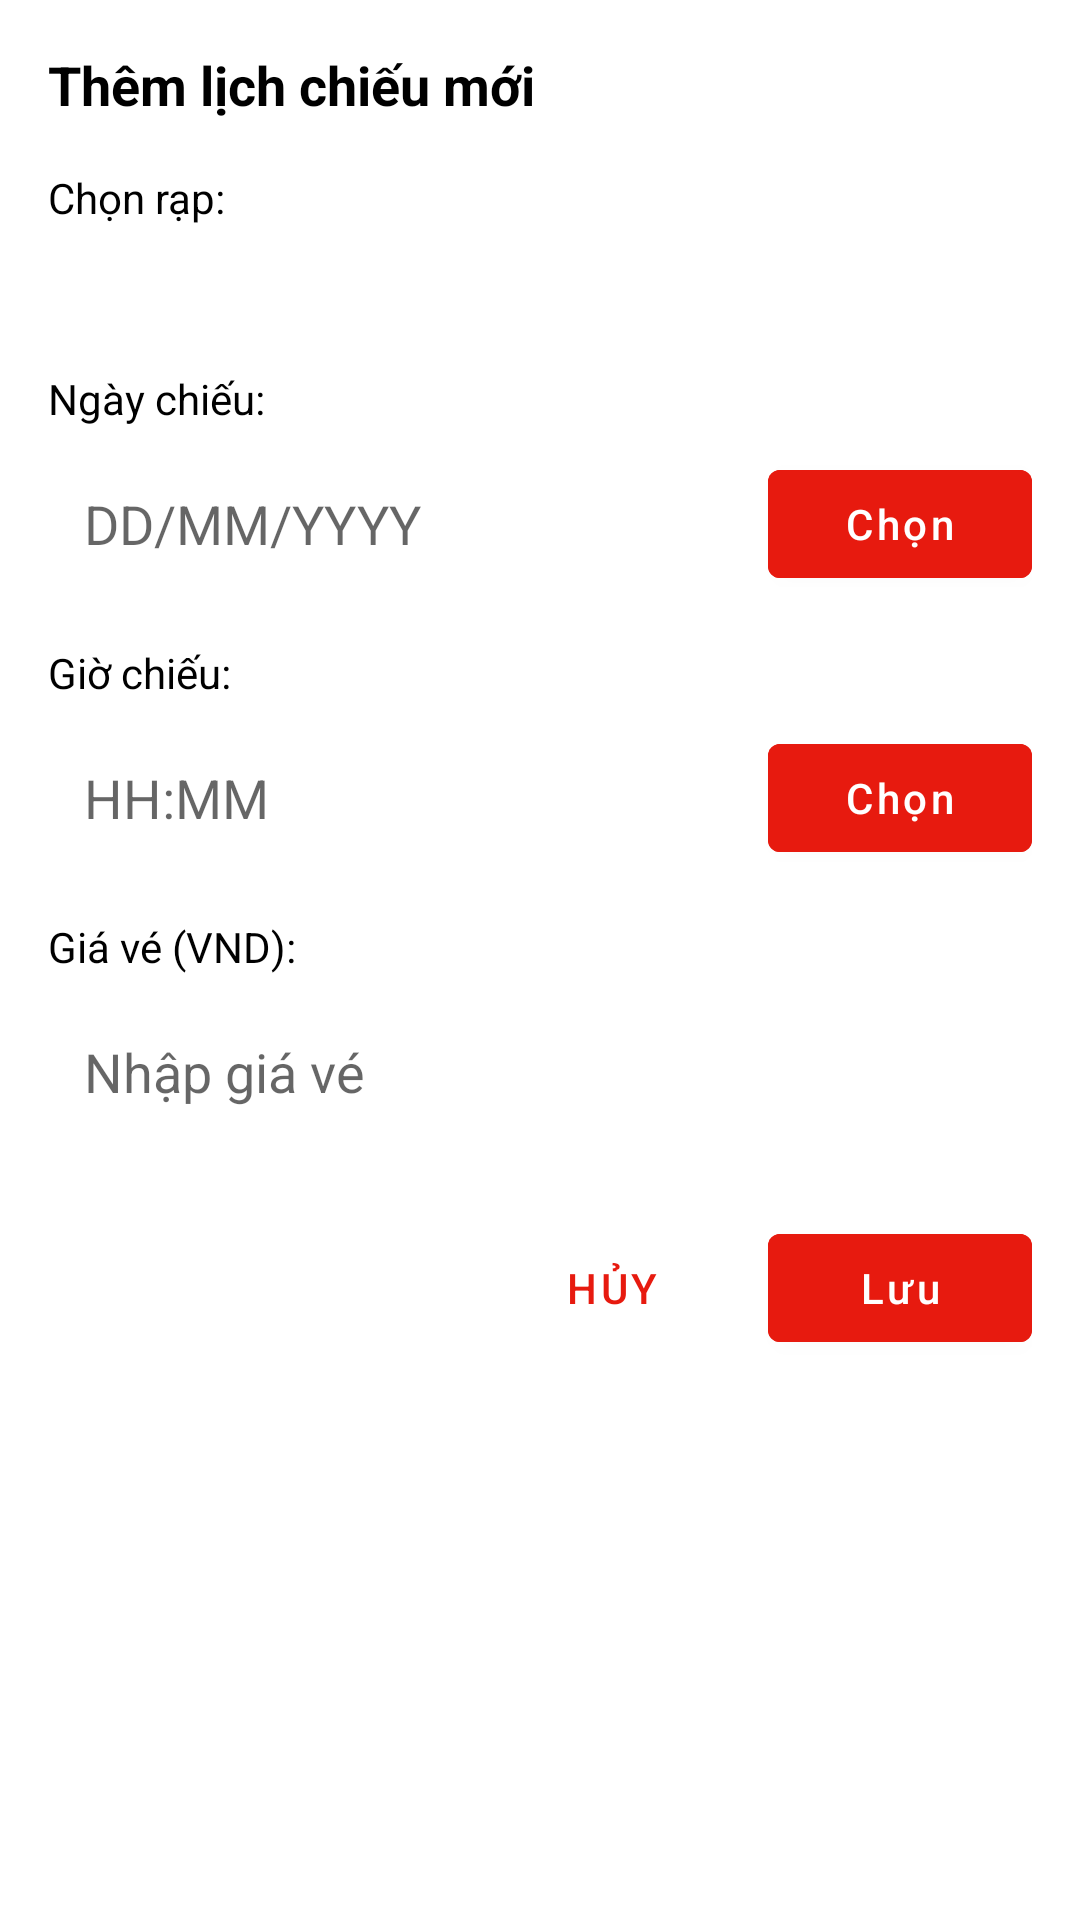

Android layout source for this screen:
<!-- AndroidManifest.xml: application theme Theme.MyApplication -->
<!-- res/layout/dialog_add_edit_showtime.xml -->
<?xml version="1.0" encoding="utf-8"?>
<ScrollView xmlns:android="http://schemas.android.com/apk/res/android"
    android:layout_width="match_parent"
    android:layout_height="wrap_content">

    <LinearLayout
        android:layout_width="match_parent"
        android:layout_height="wrap_content"
        android:orientation="vertical"
        android:padding="16dp">

        <TextView
            android:id="@+id/tvDialogTitle"
            android:layout_width="match_parent"
            android:layout_height="wrap_content"
            android:text="Thêm lịch chiếu mới"
            android:textColor="@color/black"
            android:textSize="18sp"
            android:textStyle="bold" />

        <TextView
            android:layout_width="match_parent"
            android:layout_height="wrap_content"
            android:layout_marginTop="16dp"
            android:text="Chọn rạp:"
            android:textColor="@color/black"
            android:textSize="14sp" />

        <Spinner
            android:id="@+id/spinnerCinema"
            android:layout_width="match_parent"
            android:layout_height="wrap_content"
            android:layout_marginTop="8dp"
            android:background="@drawable/rounded_corner_bg"
            android:padding="12dp" />

        <LinearLayout
            android:layout_width="match_parent"
            android:layout_height="wrap_content"
            android:layout_marginTop="16dp"
            android:orientation="horizontal">

            <LinearLayout
                android:layout_width="0dp"
                android:layout_height="wrap_content"
                android:layout_weight="1"
                android:orientation="vertical">

                <TextView
                    android:layout_width="match_parent"
                    android:layout_height="wrap_content"
                    android:text="Ngày chiếu:"
                    android:textColor="@color/black"
                    android:textSize="14sp" />

                <EditText
                    android:id="@+id/etDate"
                    android:layout_width="match_parent"
                    android:layout_height="wrap_content"
                    android:layout_marginTop="8dp"
                    android:background="@drawable/rounded_corner_bg"
                    android:focusable="false"
                    android:hint="DD/MM/YYYY"
                    android:inputType="none"
                    android:padding="12dp" />
            </LinearLayout>

            <Button
                android:id="@+id/btnSelectDate"
                android:layout_width="wrap_content"
                android:layout_height="wrap_content"
                android:layout_gravity="bottom"
                android:layout_marginStart="8dp"
                android:backgroundTint="@color/cgv_red"
                android:text="Chọn"
                android:textAllCaps="false"
                android:textColor="@color/white" />
        </LinearLayout>

        <LinearLayout
            android:layout_width="match_parent"
            android:layout_height="wrap_content"
            android:layout_marginTop="16dp"
            android:orientation="horizontal">

            <LinearLayout
                android:layout_width="0dp"
                android:layout_height="wrap_content"
                android:layout_weight="1"
                android:orientation="vertical">

                <TextView
                    android:layout_width="match_parent"
                    android:layout_height="wrap_content"
                    android:text="Giờ chiếu:"
                    android:textColor="@color/black"
                    android:textSize="14sp" />

                <EditText
                    android:id="@+id/etTime"
                    android:layout_width="match_parent"
                    android:layout_height="wrap_content"
                    android:layout_marginTop="8dp"
                    android:background="@drawable/rounded_corner_bg"
                    android:focusable="false"
                    android:hint="HH:MM"
                    android:inputType="none"
                    android:padding="12dp" />
            </LinearLayout>

            <Button
                android:id="@+id/btnSelectTime"
                android:layout_width="wrap_content"
                android:layout_height="wrap_content"
                android:layout_gravity="bottom"
                android:layout_marginStart="8dp"
                android:backgroundTint="@color/cgv_red"
                android:text="Chọn"
                android:textAllCaps="false"
                android:textColor="@color/white" />
        </LinearLayout>

        <TextView
            android:layout_width="match_parent"
            android:layout_height="wrap_content"
            android:layout_marginTop="16dp"
            android:text="Giá vé (VND):"
            android:textColor="@color/black"
            android:textSize="14sp" />

        <EditText
            android:id="@+id/etPrice"
            android:layout_width="match_parent"
            android:layout_height="wrap_content"
            android:layout_marginTop="8dp"
            android:background="@drawable/rounded_corner_bg"
            android:hint="Nhập giá vé"
            android:inputType="number"
            android:padding="12dp" />

        <LinearLayout
            android:layout_width="match_parent"
            android:layout_height="wrap_content"
            android:layout_marginTop="24dp"
            android:gravity="end"
            android:orientation="horizontal">

            <Button
                android:id="@+id/btnCancel"
                style="@style/Widget.MaterialComponents.Button.TextButton"
                android:layout_width="wrap_content"
                android:layout_height="wrap_content"
                android:text="Hủy" />

            <Button
                android:id="@+id/btnSave"
                android:layout_width="wrap_content"
                android:layout_height="wrap_content"
                android:layout_marginStart="8dp"
                android:backgroundTint="@color/cgv_red"
                android:text="Lưu"
                android:textAllCaps="false"
                android:textColor="@color/white" />
        </LinearLayout>
    </LinearLayout>
</ScrollView>
<!-- resources referenced by this layout -->
<resources>
  <color name="black">#FF000000</color>
  <color name="cgv_red">#E71A0F</color>
  <color name="white">#FFFFFFFF</color>
  <!-- drawable rounded_corner_bg (drawable) -->
  <?xml version="1.0" encoding="utf-8"?>
  <shape xmlns:android="http://schemas.android.com/apk/res/android">
      <solid android:color="@color/white" />
      <corners android:radius="8dp" />
  </shape>
  <style name="Theme.MyApplication" parent="Theme.MaterialComponents.Light.DarkActionBar">
          
          <item name="colorPrimary">@color/cgv_red</item>
          <item name="colorPrimaryVariant">@color/cgv_dark_red</item>
          <item name="colorOnPrimary">@color/white</item>
          
          <item name="colorSecondary">@color/teal_200</item>
          <item name="colorSecondaryVariant">@color/teal_700</item>
          <item name="colorOnSecondary">@color/black</item>
          
          <item name="android:statusBarColor">?attr/colorPrimaryVariant</item>
          
      </style>
  <color name="cgv_dark_red">#B71C1C</color>
  <color name="teal_200">#FF03DAC5</color>
  <color name="teal_700">#FF018786</color>
</resources>
